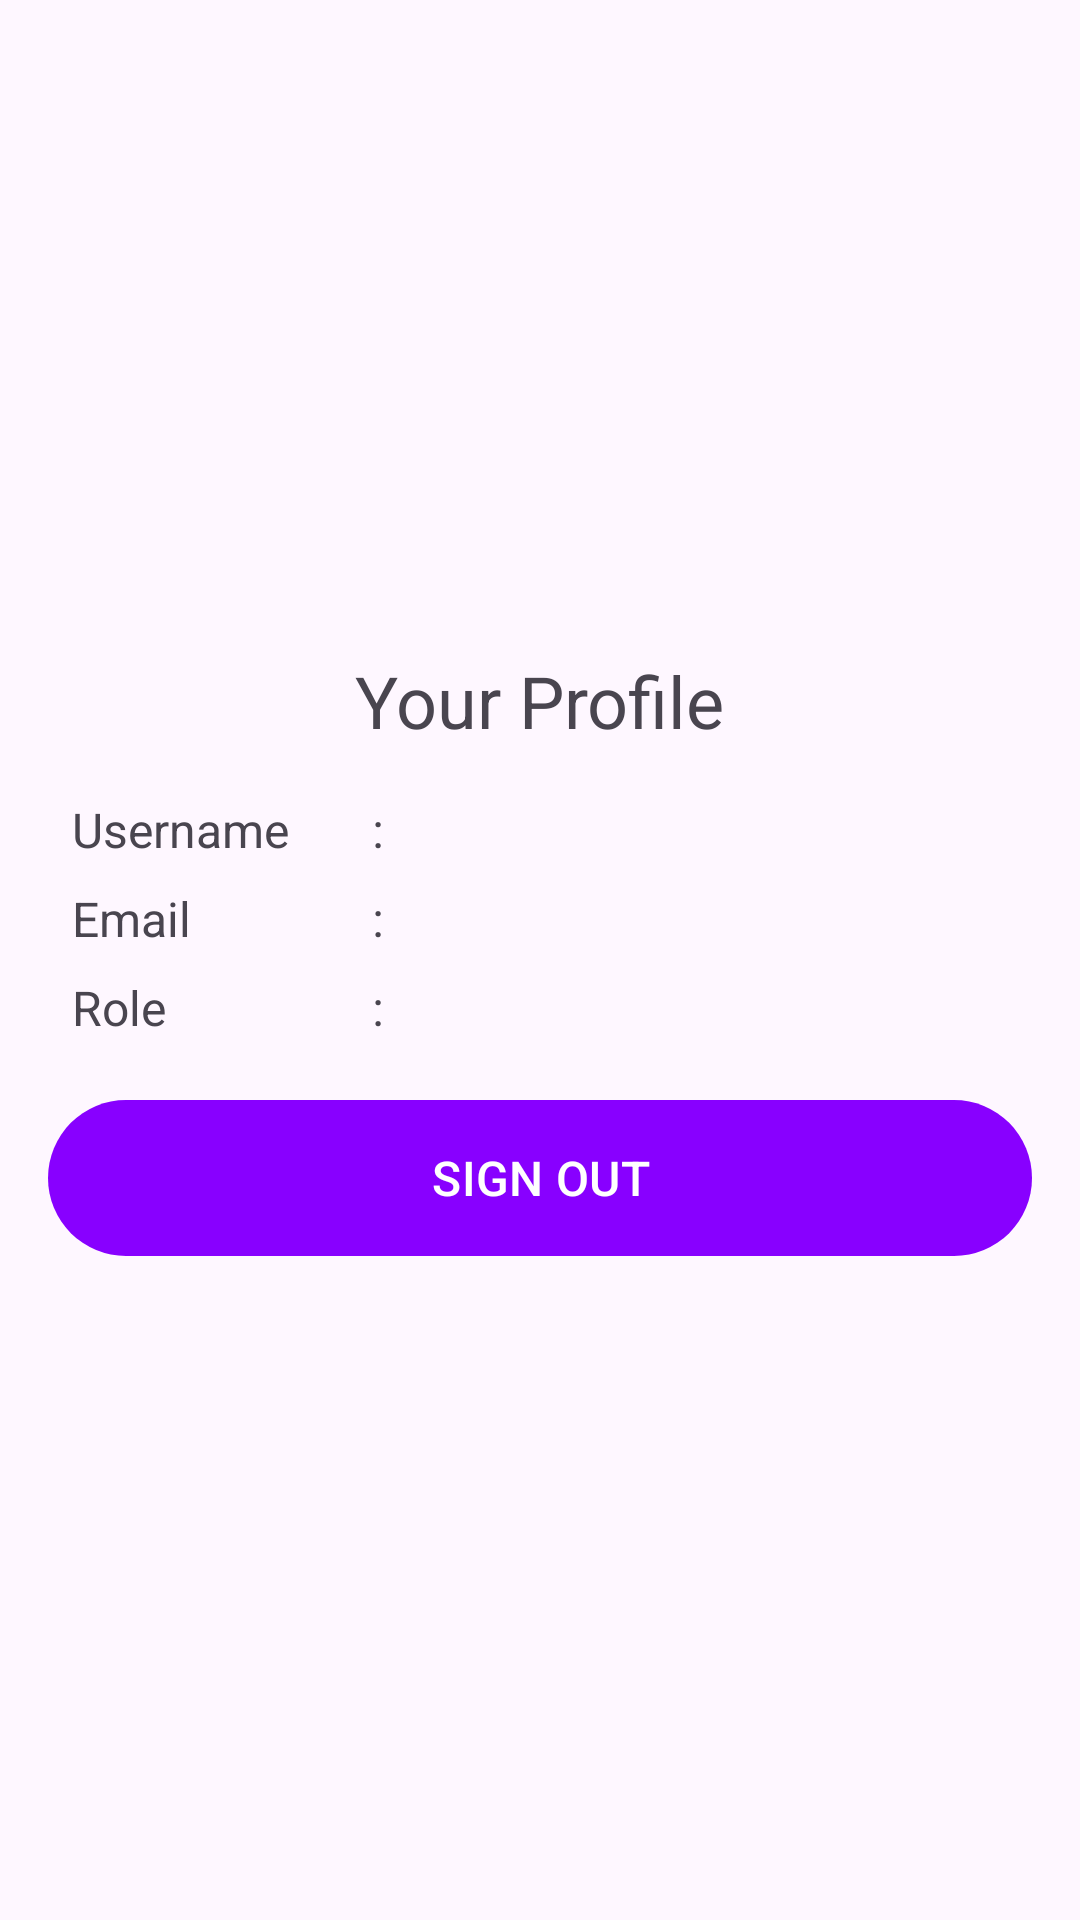

Android layout source for this screen:
<!-- AndroidManifest.xml: application theme Theme.DanamonFrontEndTest -->
<!-- res/layout/fragment_profile.xml -->
<?xml version="1.0" encoding="utf-8"?>
<LinearLayout
    xmlns:android="http://schemas.android.com/apk/res/android"
    xmlns:tools="http://schemas.android.com/tools"
    android:layout_width="match_parent"
    android:layout_height="match_parent"
    android:orientation="vertical"
    android:gravity="center"
    tools:context=".fragment.ProfileFragment">

    <TextView
        android:layout_width="wrap_content"
        android:layout_height="wrap_content"
        android:text="@string/profile_title"
        android:textSize="@dimen/extra_large_text_size"/>

    <LinearLayout
        android:layout_marginTop="@dimen/large_spacing"
        android:layout_marginHorizontal="@dimen/xlarge_spacing"
        android:layout_width="match_parent"
        android:layout_height="wrap_content"
        android:orientation="horizontal">

        <TextView
            android:layout_width="@dimen/profile_title_text_width"
            android:layout_height="wrap_content"
            android:text="@string/title_username"
            android:textSize="@dimen/large_text_size"/>

        <TextView
            android:layout_width="wrap_content"
            android:layout_height="wrap_content"
            android:text="@string/equals"
            android:textSize="@dimen/large_text_size"/>

        <TextView
            android:id="@+id/tv_username"
            android:layout_width="wrap_content"
            android:layout_height="wrap_content"
            tools:text="Syahrul Gunawan"
            android:layout_marginStart="@dimen/large_spacing"
            android:textSize="@dimen/large_text_size"/>

    </LinearLayout>

    <LinearLayout
        android:layout_marginTop="@dimen/normal_spacing"
        android:layout_marginHorizontal="@dimen/xlarge_spacing"
        android:layout_width="match_parent"
        android:layout_height="wrap_content"
        android:orientation="horizontal">

        <TextView
            android:layout_width="@dimen/profile_title_text_width"
            android:layout_height="wrap_content"
            android:text="@string/title_email"
            android:textSize="@dimen/large_text_size"/>

        <TextView
            android:layout_width="wrap_content"
            android:layout_height="wrap_content"
            android:text="@string/equals"
            android:textSize="@dimen/large_text_size"/>

        <TextView
            android:id="@+id/tv_email"
            android:layout_width="wrap_content"
            android:layout_height="wrap_content"
            tools:text="syahrul22gunawan@gmail.com"
            android:layout_marginStart="@dimen/large_spacing"
            android:textSize="@dimen/large_text_size"/>

    </LinearLayout>

    <LinearLayout
        android:layout_marginTop="@dimen/normal_spacing"
        android:layout_marginHorizontal="@dimen/xlarge_spacing"
        android:layout_width="match_parent"
        android:layout_height="wrap_content"
        android:orientation="horizontal">

        <TextView
            android:layout_width="@dimen/profile_title_text_width"
            android:layout_height="wrap_content"
            android:text="@string/title_role"
            android:textSize="@dimen/large_text_size"/>

        <TextView
            android:layout_width="wrap_content"
            android:layout_height="wrap_content"
            android:text="@string/equals"
            android:textSize="@dimen/large_text_size"/>

        <TextView
            android:id="@+id/tv_role"
            android:layout_width="wrap_content"
            android:layout_height="wrap_content"
            tools:text="Admin"
            android:layout_marginStart="@dimen/large_spacing"
            android:textSize="@dimen/large_text_size"/>

    </LinearLayout>

    <com.google.android.material.button.MaterialButton
        android:layout_marginHorizontal="@dimen/large_spacing"
        android:textAllCaps="true"
        android:id="@+id/btn_sign_out"
        android:layout_marginTop="@dimen/large_spacing"
        android:layout_width="match_parent"
        android:layout_height="@dimen/button_height"
        android:textSize="@dimen/large_text_size"
        android:text="@string/sign_out_button_text"/>

</LinearLayout>
<!-- resources referenced by this layout -->
<resources>
  <dimen name="button_height">60dp</dimen>
  <dimen name="extra_large_text_size">24sp</dimen>
  <dimen name="large_spacing">16dp</dimen>
  <dimen name="large_text_size">16sp</dimen>
  <dimen name="normal_spacing">8dp</dimen>
  <dimen name="profile_title_text_width">100dp</dimen>
  <dimen name="xlarge_spacing">24dp</dimen>
  <string name="equals">:</string>
  <string name="profile_title">Your Profile</string>
  <string name="sign_out_button_text">Sign Out</string>
  <string name="title_email">Email</string>
  <string name="title_role">Role</string>
  <string name="title_username">Username</string>
  <style name="Theme.DanamonFrontEndTest" parent="Base.Theme.DanamonFrontEndTest" />
  <style name="Base.Theme.DanamonFrontEndTest" parent="Theme.Material3.DayNight.NoActionBar">
          
           <item name="colorPrimary">@color/color_primary</item>
      </style>
  <color name="color_primary">#8800FF</color>
</resources>
